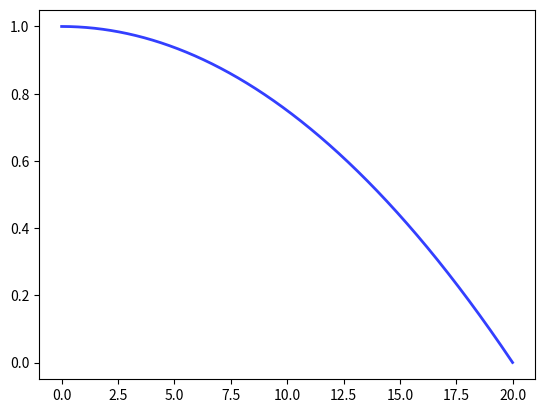

The script that saved this image: (Note: this script raises an exception after producing the figure.)
import matplotlib.pyplot as plt
import numpy as np

fig = plt.figure("Distribucion de carga")
p0=1
r1=np.arange(0., 20., 0.005)
p1=p0*(1-(r1**2)/(20**2))
plt.plot(r1,p1, color="#333FFF", linewidth=2)
plt.hold('true')

r2=np.arange(0., 15., 0.005)
p2=p0*(1-(r2**2)/(15**2))
plt.plot(r2,p2,'r',color="#339FFF", linewidth=2 )
plt.hold('true')

r3=np.arange(0., 10., 0.005)
p3=p0*(1-(r3**2)/(10**2))
plt.plot(r3,p3,color="#3352FF", linewidth=2)
plt.hold('true')

r4=np.arange(0., 5., 0.005)
p4=p0*(1-(r4**2)/(5**2))
plt.plot(r4,p4,color="#337DFF", linewidth=2)
plt.hold('true')
plt.grid(color = '0.5', linestyle = '--', linewidth = 1)
plt.title('$Densidad$ $de$ $carga$ $de$ $una$ $esfera$', fontsize =20, color ='blue')
plt.ylabel('$Densidad$ $de$ $carga$ $(c/m^3)$', fontsize = 16, color ='blue')
plt.xlabel("$Radio (m)$", fontsize = 16, color = 'blue')
plt.show()

